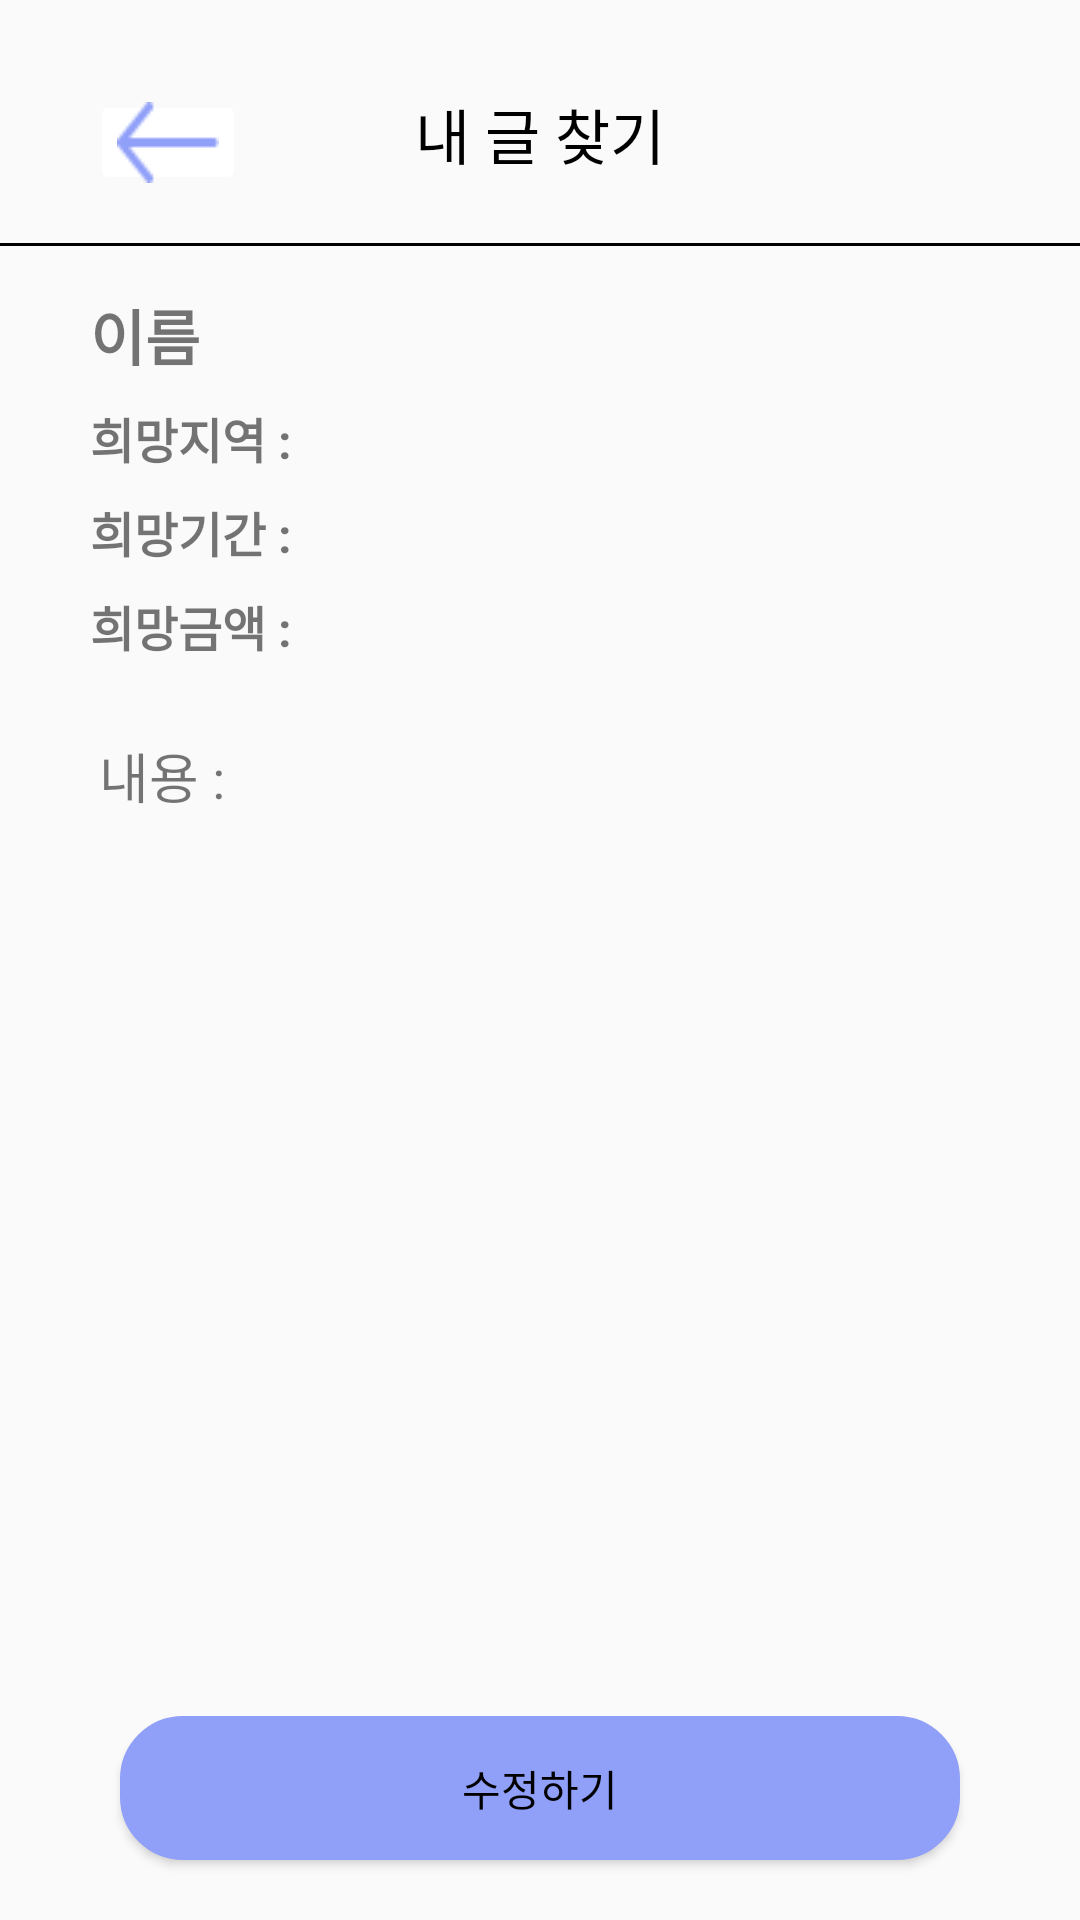

Here is an Android app screen rendered from its layout file. Give the layout XML and the strings, colors and styles it references.
<!-- AndroidManifest.xml: application theme Theme.Register -->
<!-- res/layout/activity_my_roommate_detail.xml -->
<?xml version="1.0" encoding="utf-8"?>
<androidx.constraintlayout.widget.ConstraintLayout
    xmlns:android="http://schemas.android.com/apk/res/android"
    android:layout_width="match_parent"
    android:layout_height="match_parent"
    xmlns:app="http://schemas.android.com/apk/res-auto"
    android:orientation="vertical">

    <ImageButton
        android:id="@+id/backbutton"
        android:layout_width="52dp"
        android:layout_height="35dp"
        android:layout_marginTop="30dp"
        android:layout_marginLeft="30dp"
        android:src="@drawable/arrow_left"
        android:backgroundTint="@color/white"
        app:layout_constraintStart_toStartOf="parent"
        app:layout_constraintTop_toTopOf="parent"
        />

    <TextView
        android:id="@+id/text"
        android:layout_width="match_parent"
        android:layout_height="27dp"
        android:layout_marginTop="30dp"
        android:gravity="center"
        android:text="내 글 찾기"
        android:textColor="#000000"
        android:textSize="20dp"
        android:textStyle="normal"
        app:layout_constraintStart_toStartOf="parent"
        app:layout_constraintTop_toTopOf="parent" />

    <View
        android:id="@+id/line2"
        android:layout_width="match_parent"
        app:layout_constraintTop_toBottomOf="@id/backbutton"
        android:layout_height="1dp"
        android:layout_marginTop="16dp"
        android:background="#000000"/>

    <ScrollView
        android:id="@+id/scroll"
        android:layout_width="match_parent"
        android:layout_height="0dp"
        android:layout_weight="1"
        app:layout_constraintTop_toBottomOf="@id/line2">

        <LinearLayout
            android:layout_width="match_parent"
            android:layout_height="wrap_content"
            android:orientation="vertical">


            <TextView
                android:id="@+id/name"
                android:layout_width="match_parent"
                android:layout_height="wrap_content"
                android:layout_marginLeft="30dp"
                android:layout_marginTop="15dp"
                android:text="이름"
                android:textSize="20sp"
                android:textStyle="bold" />

            <TextView
                android:id="@+id/textViewAuthor"
                android:layout_width="match_parent"
                android:layout_height="wrap_content"
                android:layout_marginLeft="30dp"
                android:layout_marginTop="8dp"
                android:text="희망지역 : "
                android:textSize="16sp"
                android:textStyle="bold" />

            <TextView
                android:id="@+id/textViewDate"
                android:layout_width="match_parent"
                android:layout_height="wrap_content"
                android:layout_marginLeft="30dp"
                android:layout_marginTop="8dp"
                android:text="희망기간 : "
                android:textSize="16sp"
                android:textStyle="bold" />

            <TextView
                android:id="@+id/price"
                android:layout_width="match_parent"
                android:layout_height="wrap_content"
                android:layout_marginLeft="30dp"
                android:layout_marginTop="8dp"
                android:text="희망금액 : "
                android:textSize="16sp"
                android:textStyle="bold" />

            <TextView
                android:id="@+id/textViewContent"
                android:layout_width="match_parent"
                android:layout_height="wrap_content"
                android:layout_marginLeft="33dp"
                android:layout_marginRight="33dp"
                android:layout_marginTop="25dp"
                android:text="내용 : "
                android:textSize="18sp" />

        </LinearLayout>
    </ScrollView>

    <Button
        android:id="@+id/changebutton"
        android:layout_width="match_parent"
        android:layout_height="wrap_content"
        android:layout_marginStart="40dp"
        android:layout_marginEnd="40dp"
        android:layout_marginBottom="20dp"
        android:backgroundTint="#909ff8"
        android:text="수정하기"
        android:textColor="@color/black"
        app:layout_constraintEnd_toEndOf="parent"
        app:layout_constraintStart_toStartOf="parent"
        app:layout_constraintBottom_toBottomOf="parent"
        android:background="@drawable/butoon_round"/>

</androidx.constraintlayout.widget.ConstraintLayout>
<!-- resources referenced by this layout -->
<resources>
  <!-- drawable arrow_left: png bitmap (drawable, 195 bytes) -->
  <!-- drawable butoon_round (drawable) -->
  <?xml version="1.0" encoding="utf-8"?>
  <shape xmlns:android="http://schemas.android.com/apk/res/android"
      android:padding="10dp"
      android:shape="rectangle" >
      <solid android:color="#FFFFFF" />
      <stroke
          android:width="2dp"
          android:color="#BDBDBD"/>
      <corners
          android:bottomLeftRadius="20dp"
          android:bottomRightRadius="20dp"
          android:topLeftRadius="20dp"
          android:topRightRadius="20dp" />
  
  </shape>
  <style name="Theme.Register" parent="Theme.AppCompat.Light">
          <item name="windowNoTitle">true</item>
          
          <item name="colorPrimary">@color/purple_500</item>
          <item name="colorPrimaryVariant">@color/purple_700</item>
          <item name="colorOnPrimary">@color/white</item>
          
          <item name="colorSecondary">@color/teal_200</item>
          <item name="colorSecondaryVariant">@color/teal_700</item>
          <item name="colorOnSecondary">@color/black</item>
          
          <item name="android:statusBarColor">?attr/colorPrimaryVariant</item>
          
      </style>
  <!-- not gathered from this repository: default colours our renderer supplied (Android Studio template values) -->
  <color name="purple_500">#FF6200EE</color>
  <color name="purple_700">#FF3700B3</color>
  <color name="teal_200">#FF03DAC5</color>
  <color name="teal_700">#FF018786</color>
  <color name="black">#FF000000</color>
  <color name="white">#FFFFFFFF</color>
</resources>
